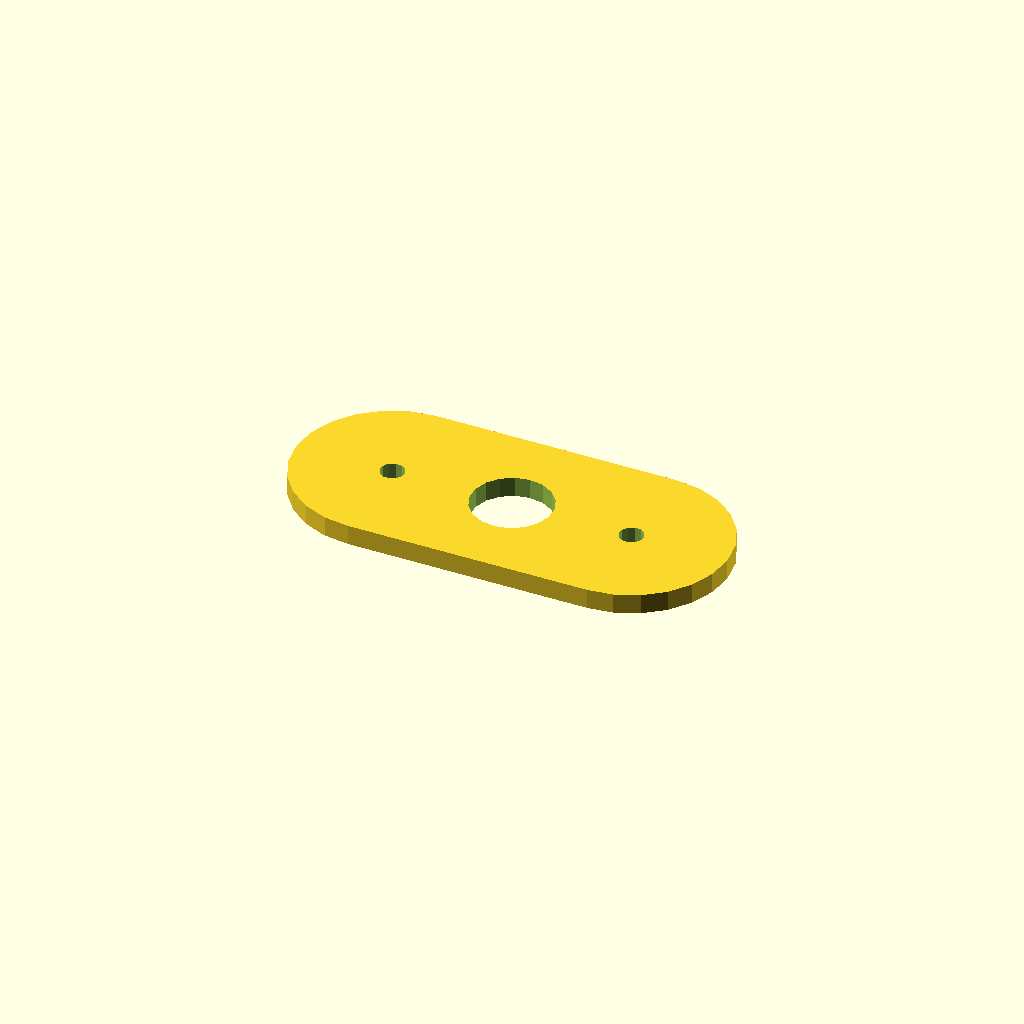
Cell 1: rendered with the file's own defaults.
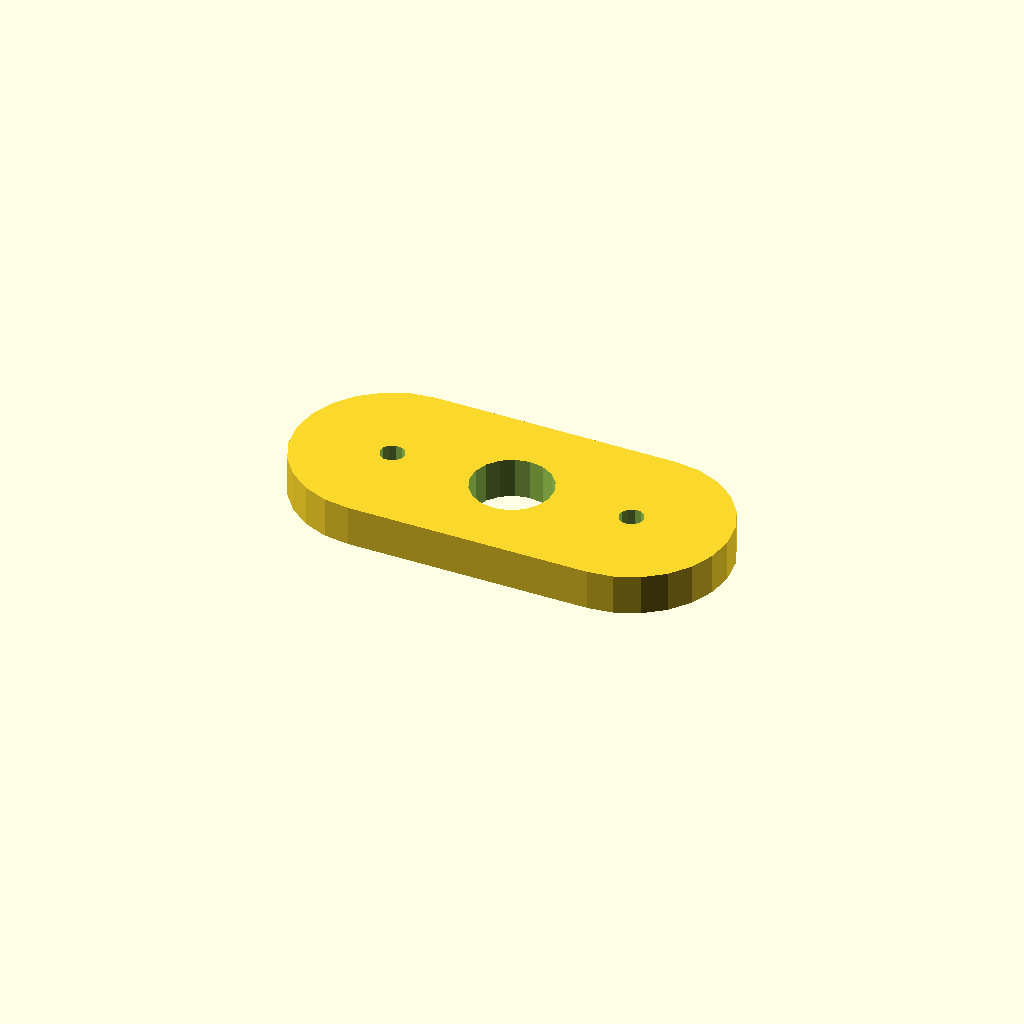
Cell 2: plate_t = 10 (everything else at default).
All cells are drawn from one camera (rotation 55°, 0°, 25°, orthographic, colour scheme Cornfield), so only the parameter changes between them.
The OpenSCAD source (optional_data/data/sketch4/spacerplates/part_0141.scad):
$fn = 32;

// ----------------------------------------------------------------------
// Spacer plate: obround span 60, caps R24
// ----------------------------------------------------------------------

// --- parameters (mm) ---
bore_r = 10;              // centre bore radius
bolt_r = 3;               // bolt hole radius
plate_t = 5;              // plate thickness, Z (extrusion height)
span = 60;                // obround span
cap_r = 24;               // cap radius
fit_tol = 0.05;           // declared fit tolerance (prompt contract)
free_tol = 0.2;           // declared free tolerance (prompt contract)

profile = [[24, 48], [17.788, 47.182], [12, 44.785], [7.029, 40.971], [3.215, 36], [0.818, 30.212], [0, 24], [0.818, 17.788], [3.215, 12], [7.029, 7.029], [12, 3.215], [17.788, 0.818], [24, 0], [84, 0], [90.212, 0.818], [96, 3.215], [100.971, 7.029], [104.785, 12], [107.182, 17.788], [108, 24], [107.182, 30.212], [104.785, 36], [100.971, 40.971], [96, 44.785], [90.212, 47.182], [84, 48]];  // primary outline, 26 points, counter clockwise
void_1 = [[63.816, 25.908], [62.572, 29.15], [60.293, 31.771], [57.256, 33.455], [53.825, 33.998], [50.416, 33.336], [47.439, 31.547], [45.254, 28.848], [44.123, 25.564], [44.184, 22.092], [45.428, 18.85], [47.707, 16.229], [50.744, 14.545], [54.175, 14.002], [57.584, 14.664], [60.561, 16.453], [62.746, 19.152], [63.877, 22.436]];  // centre bore, 18 points
void_2 = [[26.945, 24.572], [26.264, 25.968], [24.977, 26.837], [23.428, 26.945], [22.032, 26.264], [21.163, 24.977], [21.055, 23.428], [21.736, 22.032], [23.023, 21.163], [24.572, 21.055], [25.968, 21.736], [26.837, 23.023]];  // end hole, 12 points
void_3 = [[86.945, 24.572], [86.264, 25.968], [84.977, 26.837], [83.428, 26.945], [82.032, 26.264], [81.163, 24.977], [81.055, 23.428], [81.736, 22.032], [83.023, 21.163], [84.572, 21.055], [85.968, 21.736], [86.837, 23.023]];  // end hole, 12 points

// --- the one profile operation ---
difference() {
  linear_extrude(height = plate_t) polygon(points = profile);
  translate([0, 0, -1])
    linear_extrude(height = plate_t + 2) polygon(points = void_1);
  translate([0, 0, -1])
    linear_extrude(height = plate_t + 2) polygon(points = void_2);
  translate([0, 0, -1])
    linear_extrude(height = plate_t + 2) polygon(points = void_3);
}
Parameter table extracted from the source (name, type, default, range or options):
bore_r: number, default 10
bolt_r: number, default 3
plate_t: number, default 5
span: number, default 60
cap_r: number, default 24
fit_tol: number, default 0.05
free_tol: number, default 0.2
